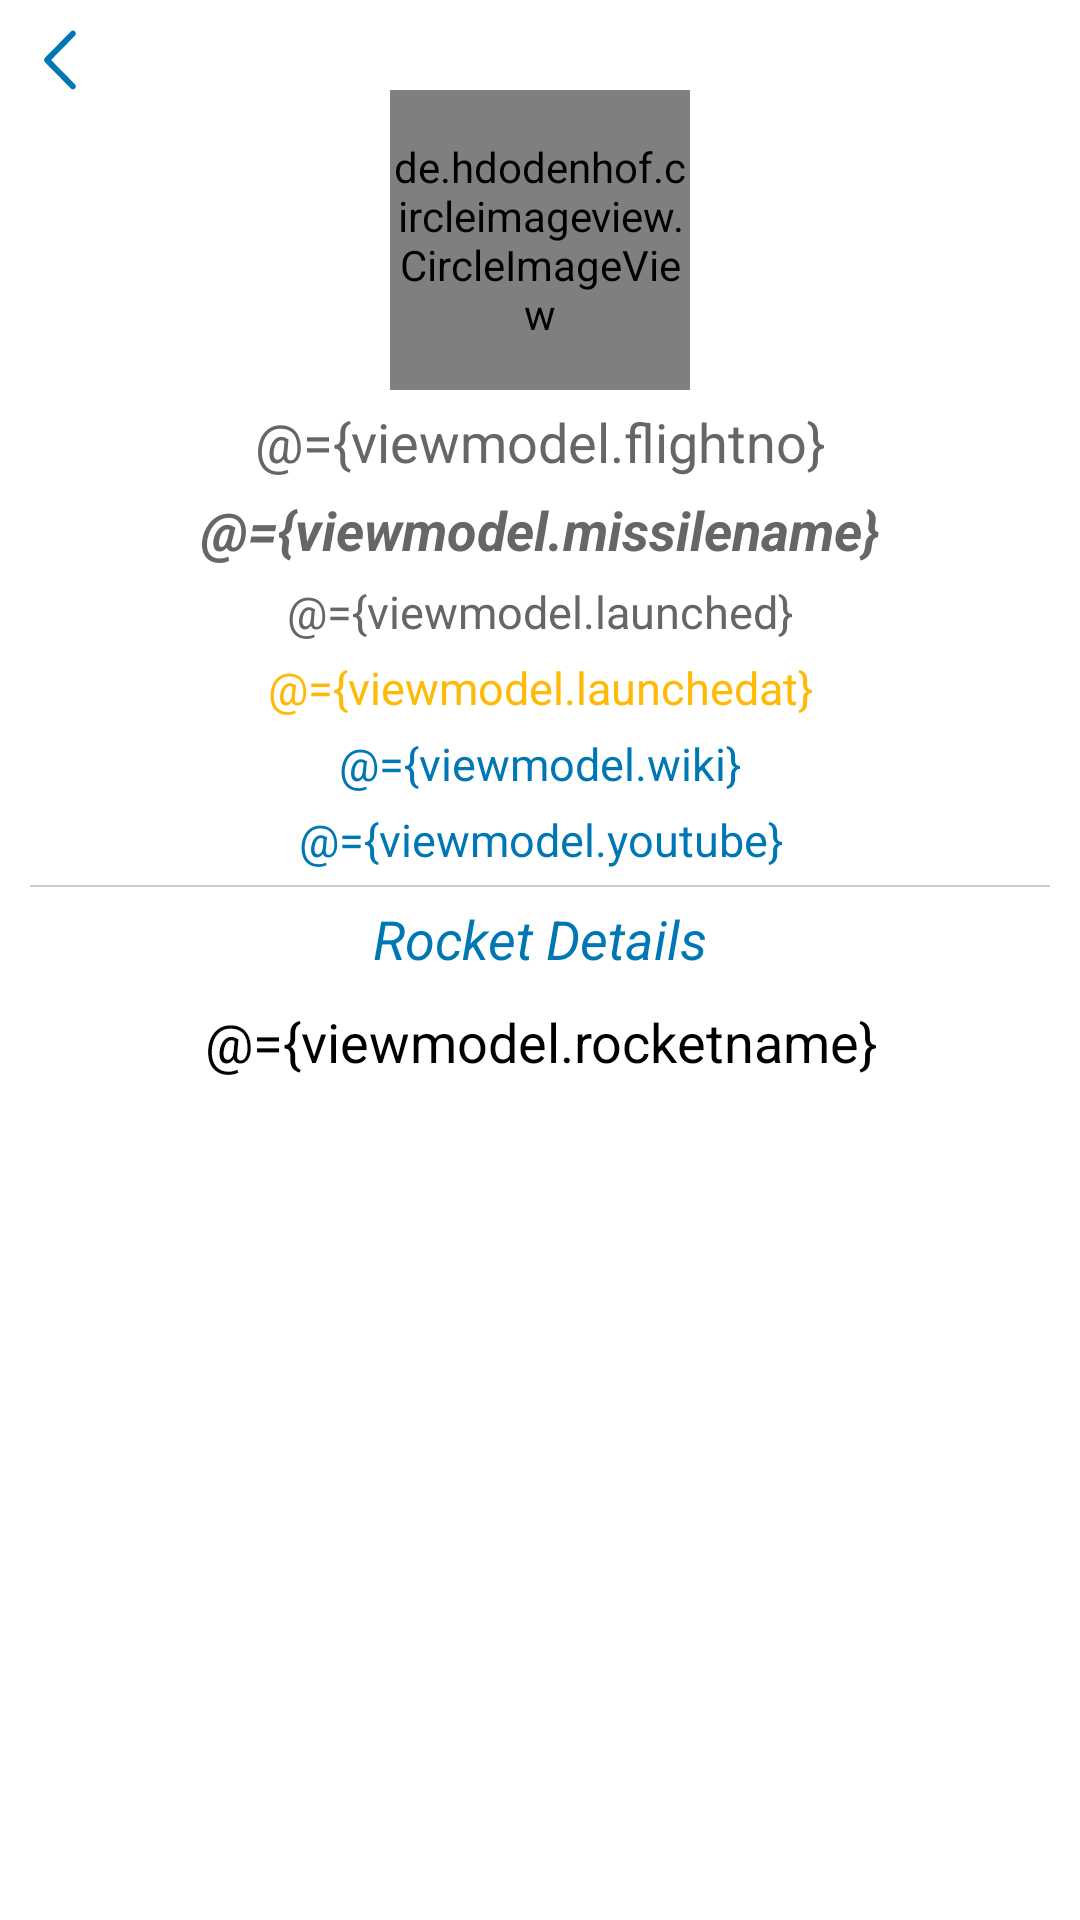

Produce the Android XML layout that renders to this screen, including the resource entries it uses.
<!-- AndroidManifest.xml: application theme AppTheme -->
<!-- res/layout/fragment_missiondetails.xml -->
<?xml version="1.0" encoding="utf-8"?>
<layout xmlns:android="http://schemas.android.com/apk/res/android"
    xmlns:app="http://schemas.android.com/apk/res-auto"
    xmlns:tools="http://schemas.android.com/tools">

    <data>

        <import type="android.view.View" />

        <variable
            name="viewmodel"
            type="developer.futureinskies.MissionDetails.MissionDetailsViewModel" />
    </data>

    <ScrollView
        android:layout_width="match_parent"
        android:layout_height="match_parent"
        android:fillViewport="true">

        <LinearLayout
            android:layout_width="match_parent"
            android:layout_height="match_parent"
            android:background="@color/colorPrimary"
            android:orientation="vertical"
            android:padding="@dimen/pad_10dp">

            <android.support.v7.widget.AppCompatImageView
                android:layout_width="@dimen/pad_20dp"
                android:layout_height="@dimen/pad_20dp"
                android:onClick="@{() -> viewmodel.onBackClicked()}"
                app:srcCompat="@drawable/ic_back_arrow"
                tools:ignore="VectorDrawableCompat" />

            <de.hdodenhof.circleimageview.CircleImageView
                android:id="@+id/iv_detailimg"
                android:layout_width="@dimen/pad_100dp"
                android:layout_height="@dimen/pad_100dp"
                android:layout_gravity="center" />

            <android.support.v7.widget.AppCompatTextView
                android:id="@+id/tv_flightno"
                android:layout_width="match_parent"
                android:layout_height="wrap_content"
                android:layout_marginTop="@dimen/pad_5dp"
                android:gravity="center"
                android:text="@={viewmodel.flightno}"
                android:textColor="@color/colorTextThird"
                android:textSize="@dimen/txt_18sp" />

            <android.support.v7.widget.AppCompatTextView
                android:id="@+id/tv_missilename"
                android:layout_width="match_parent"
                android:layout_height="wrap_content"
                android:layout_marginTop="@dimen/pad_5dp"
                android:gravity="center"
                android:text="@={viewmodel.missilename}"
                android:textColor="@color/colorTextThird"
                android:textSize="@dimen/txt_18sp"
                android:textStyle="bold|italic" />

            <android.support.v7.widget.AppCompatTextView
                android:id="@+id/tv_launched"
                android:layout_width="match_parent"
                android:layout_height="wrap_content"
                android:layout_marginTop="@dimen/pad_5dp"
                android:gravity="center"
                android:text="@={viewmodel.launched}"
                android:textColor="@color/colorTextThird"
                android:textSize="@dimen/txt_15sp" />

            <android.support.v7.widget.AppCompatTextView
                android:id="@+id/tv_launchedat"
                android:layout_width="match_parent"
                android:layout_height="wrap_content"
                android:layout_marginTop="@dimen/pad_5dp"
                android:gravity="center"
                android:text="@={viewmodel.launchedat}"
                android:textColor="@color/colorYellow"
                android:textSize="@dimen/txt_15sp" />

            <android.support.v7.widget.AppCompatTextView
                android:id="@+id/tv_wiki"
                android:layout_width="match_parent"
                android:layout_height="wrap_content"
                android:layout_marginTop="@dimen/pad_5dp"
                android:gravity="center"
                android:onClick="@{() -> viewmodel.openBrowser()}"
                android:text="@={viewmodel.wiki}"
                android:textColor="@color/colorBlue"
                android:textSize="@dimen/txt_15sp" />

            <android.support.v7.widget.AppCompatTextView
                android:id="@+id/tv_youtube"
                android:layout_width="match_parent"
                android:layout_height="wrap_content"
                android:layout_marginTop="@dimen/pad_5dp"
                android:gravity="center"
                android:onClick="@{() -> viewmodel.openYoutube()}"
                android:text="@={viewmodel.youtube}"
                android:textColor="@color/colorBlue"
                android:textSize="@dimen/txt_15sp" />

            <View
                android:layout_width="match_parent"
                android:layout_height="0.5dp"
                android:layout_marginTop="@dimen/pad_5dp"
                android:background="@color/colorDivider" />

            <android.support.v7.widget.AppCompatTextView
                android:layout_width="match_parent"
                android:layout_height="wrap_content"
                android:layout_marginTop="@dimen/pad_5dp"
                android:gravity="center"
                android:text="@string/rocket"
                android:textColor="@color/colorBlue"
                android:textSize="@dimen/txt_18sp"
                android:textStyle="italic" />

            <android.support.v7.widget.AppCompatTextView
                android:id="@+id/tv_rocketname"
                android:layout_width="match_parent"
                android:layout_height="wrap_content"
                android:layout_marginTop="@dimen/pad_10dp"
                android:gravity="center"
                android:text="@={viewmodel.rocketname}"
                android:textColor="@color/colorTextPrimary"
                android:textSize="@dimen/txt_18sp" />

            <android.support.v7.widget.RecyclerView
                android:id="@+id/rv_payloads"
                android:layout_width="match_parent"
                android:layout_height="match_parent" />
        </LinearLayout>
    </ScrollView>
</layout>
<!-- resources referenced by this layout -->
<resources>
  <color name="colorBlue">#0077B5</color>
  <color name="colorDivider">#CDCDCD</color>
  <color name="colorPrimary">#FFFFFF</color>
  <color name="colorTextPrimary">#000000</color>
  <color name="colorTextThird">#666666</color>
  <color name="colorYellow">#ffba08</color>
  <dimen name="pad_100dp">100.0dip</dimen>
  <dimen name="pad_10dp">10.0dip</dimen>
  <dimen name="pad_20dp">20.0dip</dimen>
  <dimen name="pad_5dp">5.0dip</dimen>
  <dimen name="txt_15sp">15.0sp</dimen>
  <dimen name="txt_18sp">18.0sp</dimen>
  <!-- drawable ic_back_arrow (drawable) -->
  <?xml version="1.0" encoding="utf-8"?>
  <vector xmlns:android="http://schemas.android.com/apk/res/android"
      android:viewportWidth="41.333"
      android:viewportHeight="72"
      android:width="41.333dp"
      android:height="72dp">
      <group
          android:translateX="-10.833">
          <path
              android:pathData="M13.119 38.505l31.587 31.743c1.39 1.393 3.631 1.393 5.021 0 1.39 -1.387 1.39 -3.643 0 -5.031L20.644 35.988 49.725 6.758c1.385 -1.391 1.385 -3.648 0 -5.04 -1.388 -1.392 -3.634 -1.392 -5.019 0L13.114 33.465c-1.365 1.373 -1.365 3.67 0.005 5.04l0 0z"
              android:fillColor="#0077b5" />
      </group>
  </vector>
  <string name="rocket">Rocket Details</string>
  <style name="AppTheme" parent="Theme.AppCompat.Light.NoActionBar">
          
          <item name="colorPrimary">@color/colorPrimary</item>
          <item name="colorPrimaryDark">@color/colorPrimaryDark</item>
          <item name="colorAccent">@color/colorAccent</item>
      </style>
  <color name="colorPrimaryDark">#4285f4</color>
  <color name="colorAccent">#f9f9f9</color>
</resources>
